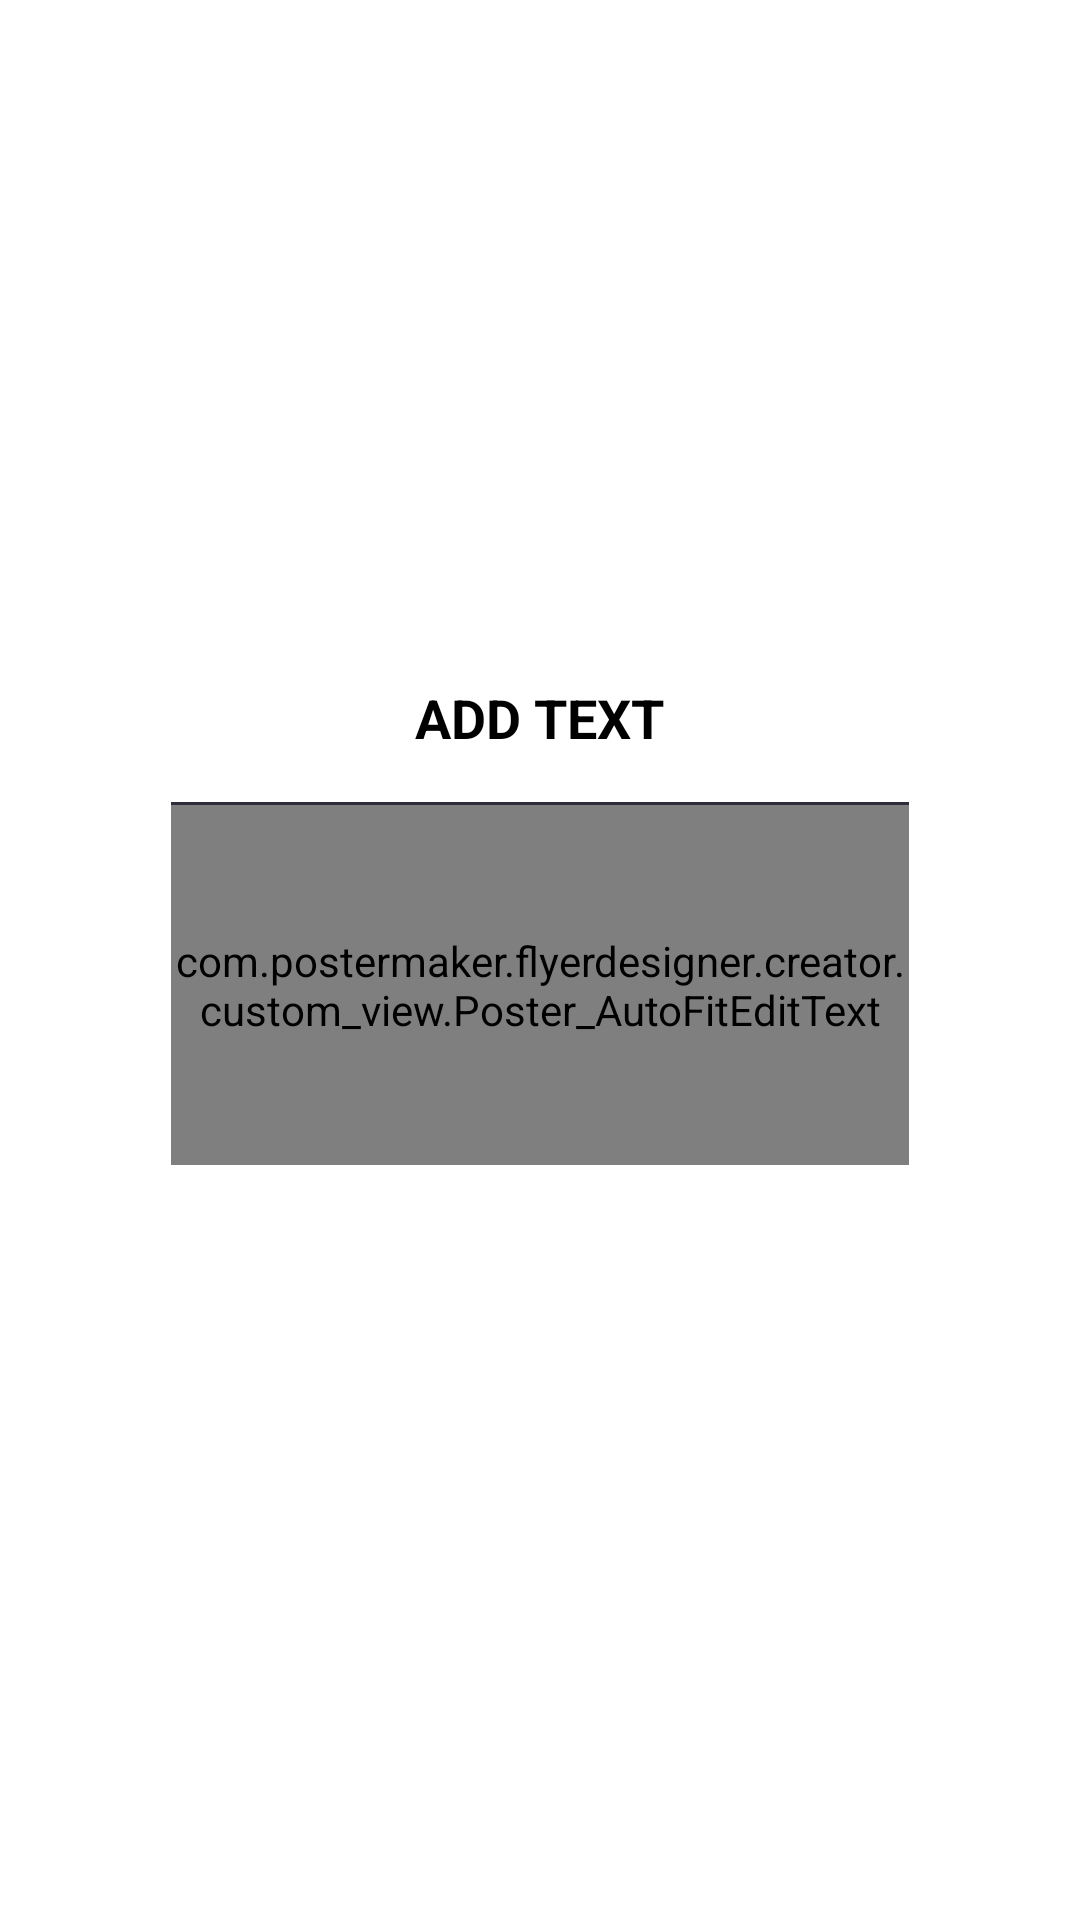

Android layout source for this screen:
<!-- AndroidManifest.xml: application theme AppTheme -->
<!-- res/layout/poster_layout_dialog_add_text.xml -->
<?xml version="1.0" encoding="utf-8"?>
<LinearLayout xmlns:android="http://schemas.android.com/apk/res/android"
    android:id="@+id/main"
    android:layout_width="match_parent"
    android:layout_height="wrap_content"
    android:background="@color/white"
    android:gravity="center"
    android:orientation="vertical">

    <LinearLayout
        android:layout_width="@dimen/_270sdp"
        android:layout_height="wrap_content"
        android:orientation="vertical"
        android:padding="@dimen/_2sdp">

        <LinearLayout
            android:layout_width="match_parent"
            android:layout_height="wrap_content"
            android:layout_margin="@dimen/_10sdp"
            android:orientation="vertical">

            <LinearLayout
                android:layout_width="match_parent"
                android:layout_height="wrap_content"
                android:gravity="center">

                <TextView
                    android:id="@+id/txtTitle"
                    android:layout_width="wrap_content"
                    android:layout_height="?attr/actionBarSize"
                    android:gravity="center"
                    android:text="Add Text"
                    android:textAllCaps="true"
                    android:textStyle="bold"
                    android:textColor="@color/black"
                    android:textSize="@dimen/_18sdp" />
            </LinearLayout>

            <View
                android:layout_width="match_parent"
                android:layout_height="1dp"
                android:background="@color/color_bar" />

            <com.postermaker.flyerdesigner.creator.custom_view.Poster_AutoFitEditText
                android:id="@+id/auto_fit_edit_text"
                android:layout_width="match_parent"
                android:layout_height="@dimen/_120sdp"
                android:layout_centerInParent="true"
                android:ems="10"
                android:focusable="true"
                android:focusableInTouchMode="true"
                android:gravity="top|bottom|left|right|center_vertical|fill_vertical|center_horizontal|fill_horizontal|center|fill|start|end"
                android:hint="Add Text here"
                android:imeActionLabel="Done"
                android:imeOptions="actionPrevious"
                android:inputType="textMultiLine"
                android:isScrollContainer="true"
                android:maxLength="250"
                android:textColor="@color/titlecolorbtn"
                android:textColorHint="@color/titlecolorbtn"
                android:textSize="@dimen/_15sdp" />

            <LinearLayout
                android:layout_width="match_parent"
                android:layout_height="wrap_content"
                android:layout_marginBottom="10dp"
                android:orientation="horizontal"
                android:paddingLeft="@dimen/_5sdp"
                android:paddingRight="@dimen/_5sdp">

                <Button
                    android:id="@+id/btnCancelDialog"
                    android:layout_width="match_parent"
                    android:layout_height="@dimen/_30sdp"
                    android:layout_marginRight="@dimen/_2sdp"
                    android:layout_weight="1"
                    android:background="@drawable/poster_btn_settings_circle"
                    android:text="Cancel"
                    android:textColor="@color/white"
                    android:textSize="@dimen/_11sdp" />

                <Button
                    android:id="@+id/btnAddTextSDialog"
                    android:layout_width="match_parent"
                    android:layout_height="@dimen/_30sdp"
                    android:layout_marginLeft="@dimen/_2sdp"
                    android:layout_weight="1"
                    android:background="@drawable/poster_btn_ok_circle"
                    android:text="Add"
                    android:textColor="@color/white"
                    android:textSize="@dimen/_11sdp" />
            </LinearLayout>
        </LinearLayout>
    </LinearLayout>
</LinearLayout>
<!-- resources referenced by this layout -->
<resources>
  <color name="black">#ff000000</color>
  <color name="color_bar">#2f2d3a</color>
  <color name="titlecolorbtn">#9ba8bb</color>
  <color name="white">#ffffffff</color>
  <dimen name="_10sdp">10dp</dimen>
  <dimen name="_11sdp">11dp</dimen>
  <dimen name="_120sdp">120dp</dimen>
  <dimen name="_15sdp">15dp</dimen>
  <dimen name="_18sdp">18dp</dimen>
  <dimen name="_270sdp">270dp</dimen>
  <dimen name="_2sdp">2dp</dimen>
  <dimen name="_30sdp">30dp</dimen>
  <dimen name="_5sdp">5dp</dimen>
  <style name="AppTheme" parent="Theme.AppCompat.Light.NoActionBar">
          <item name="colorAccent">@color/colorAccent</item>
          <item name="colorPrimary">@color/colorPrimary</item>
          <item name="colorPrimaryDark">@color/colorPrimaryDark</item>
      </style>
  <color name="colorAccent">#000000</color>
  <color name="colorPrimary">#000000</color>
  <color name="colorPrimaryDark">#000000</color>
</resources>
